Run: headless pygame with SDL's dummy video driver; simulated clock (each Clock.tick advances the game by its frame time, no real sleeping); random seed 0; keys injected as events and as key.get_pressed() state; no mouse input.
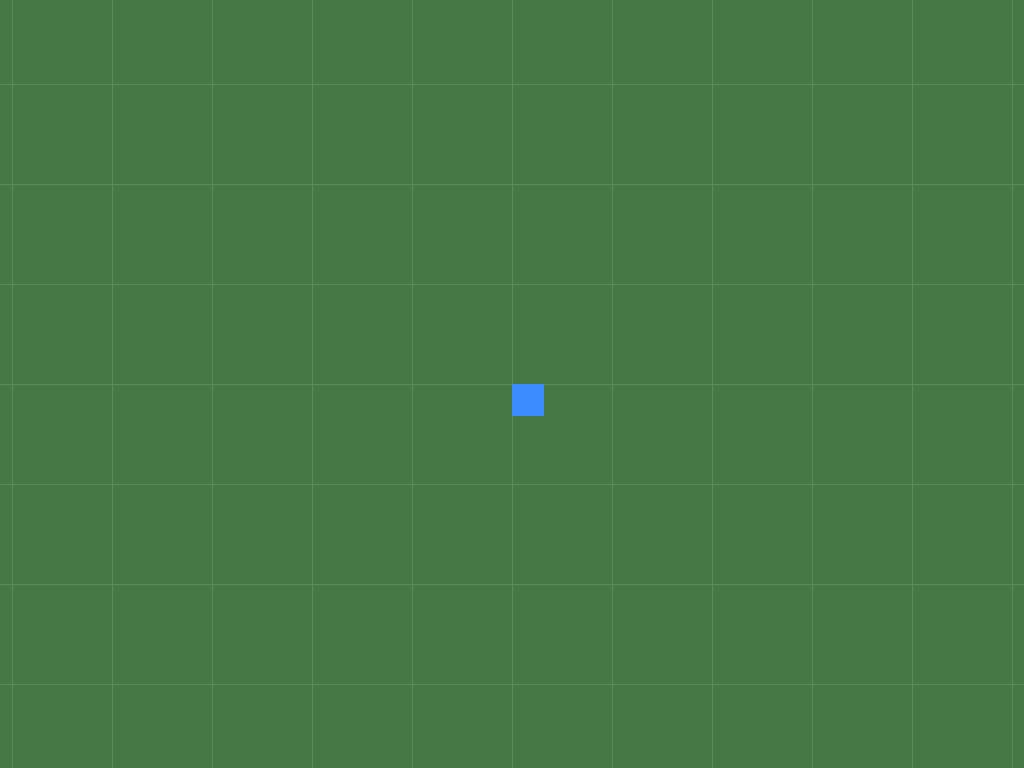
Frame 1 of 4 · flips 1–60 · no input
Frame 2 of 4 · flips 61–180 · tapped SPACE, RETURN · held RIGHT (→), D · screen unchanged from frame 1, image omitted
Frame 3 of 4 · flips 181–300 · held DOWN (↓), S · screen unchanged from frame 2, image omitted
Frame 4 of 4 · flips 301–420 · held LEFT (←), A, UP (↑), W · screen unchanged from frame 3, image omitted

The pygame program that drew these frames:

import pygame
import sys

pygame.init()

# --- Fullscreen Setup ---
SCREEN = pygame.display.set_mode((0, 0), pygame.FULLSCREEN)
WIDTH, HEIGHT = SCREEN.get_size()
pygame.display.set_caption("Scrolling World")
CLOCK = pygame.time.Clock()
FPS = 60

# --- Colors ---
BLUE = (60, 140, 255)
GREEN = (90, 140, 90)
DARK_GREEN = (70, 120, 70)

# --- World Settings ---
WORLD_WIDTH = 3000
WORLD_HEIGHT = 3000
PLAYER_SPEED = 5
PLAYER_SIZE = 32


class Player:
    def __init__(self):
        self.x = WORLD_WIDTH // 2
        self.y = WORLD_HEIGHT // 2
        self.rect = pygame.Rect(0, 0, PLAYER_SIZE, PLAYER_SIZE)

    def move(self, keys):
        if keys[pygame.K_w] or keys[pygame.K_UP]:
            self.y -= PLAYER_SPEED
        if keys[pygame.K_s] or keys[pygame.K_DOWN]:
            self.y += PLAYER_SPEED
        if keys[pygame.K_a] or keys[pygame.K_LEFT]:
            self.x -= PLAYER_SPEED
        if keys[pygame.K_d] or keys[pygame.K_RIGHT]:
            self.x += PLAYER_SPEED

        # Keep player inside world bounds
        self.x = max(0, min(self.x, WORLD_WIDTH - PLAYER_SIZE))
        self.y = max(0, min(self.y, WORLD_HEIGHT - PLAYER_SIZE))

def main():
    player = Player()

    while True:
        # 1. Handle Events (Crucial to prevent OS from closing the app)
        for event in pygame.event.get():
            if event.type == pygame.QUIT:
                pygame.quit()
                sys.exit()
            if event.type == pygame.KEYDOWN:
                if event.key == pygame.K_ESCAPE:
                    pygame.quit()
                    sys.exit()

        # 2. Movement
        keys = pygame.key.get_pressed()
        player.move(keys)

        # 3. Camera Logic
        # Center camera on player
        camera_x = player.x - WIDTH // 2
        camera_y = player.y - HEIGHT // 2

        # Clamp camera so it doesn't show black bars outside the world
        camera_x = max(0, min(camera_x, WORLD_WIDTH - WIDTH))
        camera_y = max(0, min(camera_y, WORLD_HEIGHT - HEIGHT))

        # 4. Drawing
        SCREEN.fill(DARK_GREEN)

        # Draw Grid (Relative to camera)
        for x in range(0, WORLD_WIDTH + 100, 100):
            pygame.draw.line(SCREEN, GREEN, (x - camera_x, 0 - camera_y), (x - camera_x, WORLD_HEIGHT - camera_y))
        for y in range(0, WORLD_HEIGHT + 100, 100):
            pygame.draw.line(SCREEN, GREEN, (0 - camera_x, y - camera_y), (WORLD_WIDTH - camera_x, y - camera_y))

        # Draw Player (Relative to camera)
        # Instead of forcing center, we draw the player based on world pos minus camera pos
        player_screen_x = player.x - camera_x
        player_screen_y = player.y - camera_y
        pygame.draw.rect(SCREEN, BLUE, (player_screen_x, player_screen_y, PLAYER_SIZE, PLAYER_SIZE))

        pygame.display.flip()
        CLOCK.tick(FPS) # Limits loop speed to 60 FPS

if __name__ == "__main__":
    main()
